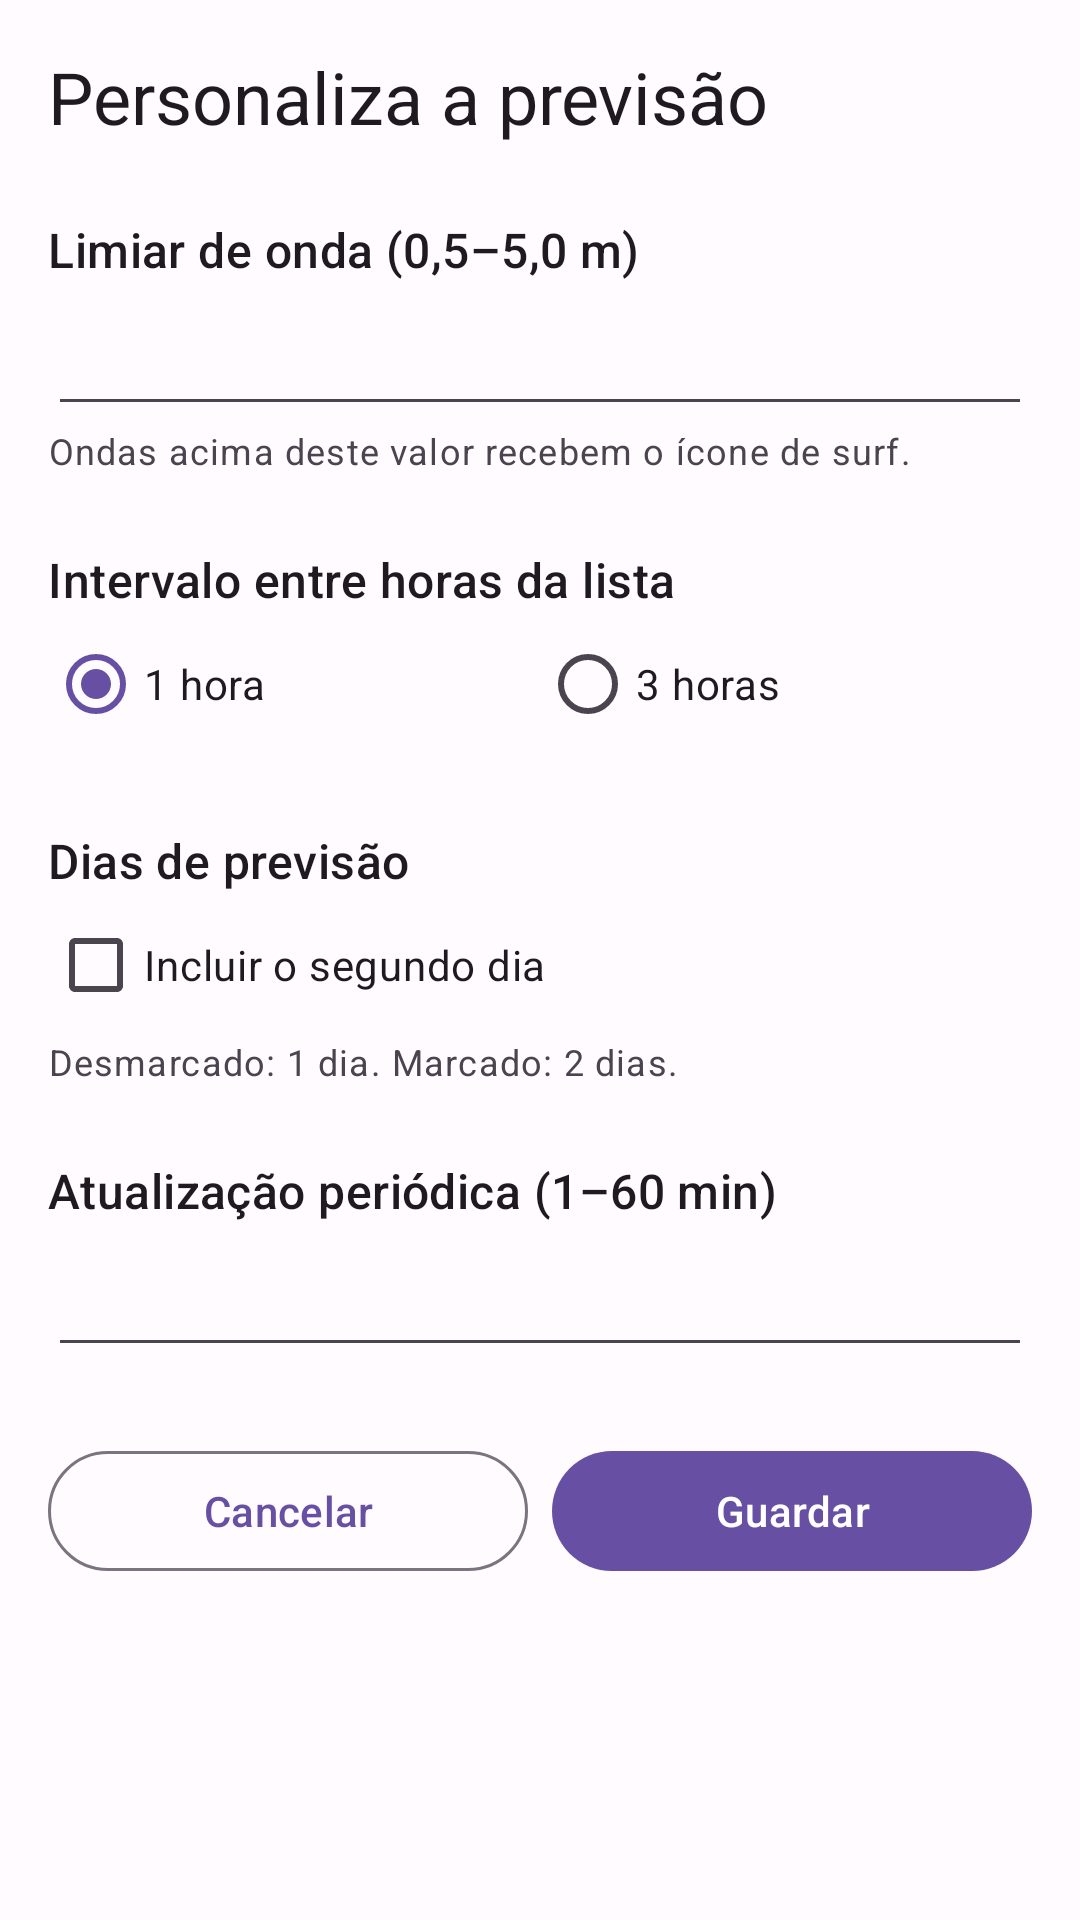

Layout XML and referenced resources for this Android screen:
<!-- AndroidManifest.xml: activity theme Theme.UPTStudentHub.Explorer -->
<!-- res/layout/activity_settings.xml -->
<?xml version="1.0" encoding="utf-8"?>
<ScrollView xmlns:android="http://schemas.android.com/apk/res/android"
    android:layout_width="match_parent" android:layout_height="match_parent"
    android:fitsSystemWindows="true" android:fillViewport="true">
    <LinearLayout android:layout_width="match_parent" android:layout_height="wrap_content"
        android:orientation="vertical" android:padding="@dimen/spacing_m"
        android:focusableInTouchMode="true">
        <TextView android:layout_width="match_parent" android:layout_height="wrap_content"
            android:text="@string/settings_heading" android:textAppearance="?attr/textAppearanceHeadlineSmall" />
        <TextView android:layout_width="match_parent" android:layout_height="wrap_content"
            android:layout_marginTop="@dimen/spacing_l" android:labelFor="@id/etSettingsThreshold"
            android:text="@string/settings_threshold_label" android:textAppearance="?attr/textAppearanceTitleMedium" />
        <EditText android:id="@+id/etSettingsThreshold"
            android:layout_width="match_parent" android:layout_height="wrap_content"
            android:minHeight="@dimen/touch_target" android:inputType="numberDecimal"
            android:digits="0123456789.," android:maxLength="12" android:selectAllOnFocus="true"
            android:importantForAutofill="no" />
        <TextView android:layout_width="match_parent" android:layout_height="wrap_content"
            android:text="@string/settings_threshold_help" android:textAppearance="?attr/textAppearanceBodySmall" />
        <TextView android:layout_width="match_parent" android:layout_height="wrap_content"
            android:layout_marginTop="@dimen/spacing_l"
            android:text="@string/settings_hours_label" android:textAppearance="?attr/textAppearanceTitleMedium" />
        <RadioGroup android:id="@+id/rgSettingsHourStep"
            android:layout_width="match_parent" android:layout_height="wrap_content"
            android:orientation="horizontal" android:checkedButton="@id/rbSettingsOneHour">
            <RadioButton android:id="@+id/rbSettingsOneHour"
                android:layout_width="0dp" android:layout_height="wrap_content" android:layout_weight="1"
                android:minHeight="@dimen/touch_target" android:text="@string/settings_one_hour" />
            <RadioButton android:id="@+id/rbSettingsThreeHours"
                android:layout_width="0dp" android:layout_height="wrap_content" android:layout_weight="1"
                android:minHeight="@dimen/touch_target" android:text="@string/settings_three_hours" />
        </RadioGroup>
        <TextView android:layout_width="match_parent" android:layout_height="wrap_content"
            android:layout_marginTop="@dimen/spacing_l"
            android:text="@string/settings_days_label" android:textAppearance="?attr/textAppearanceTitleMedium" />
        <CheckBox android:id="@+id/cbSettingsSecondDay"
            android:layout_width="match_parent" android:layout_height="wrap_content"
            android:minHeight="@dimen/touch_target" android:text="@string/settings_second_day" />
        <TextView android:layout_width="match_parent" android:layout_height="wrap_content"
            android:text="@string/settings_days_help" android:textAppearance="?attr/textAppearanceBodySmall" />
        <TextView android:layout_width="match_parent" android:layout_height="wrap_content"
            android:layout_marginTop="@dimen/spacing_l" android:labelFor="@id/etSettingsRefresh"
            android:text="@string/settings_refresh_label" android:textAppearance="?attr/textAppearanceTitleMedium" />
        <EditText android:id="@+id/etSettingsRefresh"
            android:layout_width="match_parent" android:layout_height="wrap_content"
            android:minHeight="@dimen/touch_target" android:inputType="number" android:maxLength="12"
            android:selectAllOnFocus="true" android:importantForAutofill="no" />
        <LinearLayout android:layout_width="match_parent" android:layout_height="wrap_content"
            android:layout_marginTop="@dimen/spacing_l" android:orientation="horizontal"
            android:baselineAligned="false">
            <Button android:id="@+id/btnSettingsCancel" style="?attr/materialButtonOutlinedStyle"
                android:layout_width="0dp" android:layout_height="wrap_content" android:layout_weight="1"
                android:layout_marginEnd="@dimen/spacing_s" android:minHeight="@dimen/touch_target"
                android:text="@string/btn_cancel" />
            <Button android:id="@+id/btnSettingsSave"
                android:layout_width="0dp" android:layout_height="wrap_content" android:layout_weight="1"
                android:minHeight="@dimen/touch_target" android:text="@string/settings_save" />
        </LinearLayout>
    </LinearLayout>
</ScrollView>
<!-- resources referenced by this layout -->
<resources>
  <dimen name="spacing_l">24dp</dimen>
  <dimen name="spacing_m">16dp</dimen>
  <dimen name="spacing_s">8dp</dimen>
  <dimen name="touch_target">48dp</dimen>
  <string name="btn_cancel">Cancelar</string>
  <string name="settings_days_help">Desmarcado: 1 dia. Marcado: 2 dias.</string>
  <string name="settings_days_label">Dias de previsão</string>
  <string name="settings_heading">Personaliza a previsão</string>
  <string name="settings_hours_label">Intervalo entre horas da lista</string>
  <string name="settings_one_hour">1 hora</string>
  <string name="settings_refresh_label">Atualização periódica (1–60 min)</string>
  <string name="settings_save">Guardar</string>
  <string name="settings_second_day">Incluir o segundo dia</string>
  <string name="settings_three_hours">3 horas</string>
  <string name="settings_threshold_help">Ondas acima deste valor recebem o ícone de surf.</string>
  <string name="settings_threshold_label">Limiar de onda (0,5–5,0 m)</string>
  <style name="Theme.UPTStudentHub.Explorer" parent="Theme.UPTStudentHub">
          <item name="android:windowAnimationStyle">@style/ExplorerWindowAnimations</item>
      </style>
  <style name="Theme.UPTStudentHub" parent="Base.Theme.UPTStudentHub" />
  <style name="ExplorerWindowAnimations" parent="@android:style/Animation.Activity">
          <item name="android:activityOpenEnterAnimation">@anim/screen_open_enter</item>
          <item name="android:activityOpenExitAnimation">@anim/screen_open_exit</item>
          <item name="android:activityCloseEnterAnimation">@anim/screen_close_enter</item>
          <item name="android:activityCloseExitAnimation">@anim/screen_close_exit</item>
      </style>
  <style name="Base.Theme.UPTStudentHub" parent="Common.Theme.UPTStudentHub">
          <item name="android:windowLightStatusBar">true</item>
      </style>
  <color name="app_primary">#6750A4</color>
  <color name="app_on_primary">#FFFFFF</color>
  <color name="app_primary_container">#EADDFF</color>
  <color name="app_on_primary_container">#21005D</color>
  <color name="app_secondary">#625B71</color>
  <color name="app_on_secondary">#FFFFFF</color>
  <color name="app_secondary_container">#E8DEF8</color>
  <color name="app_on_secondary_container">#1D192B</color>
  <color name="app_surface">#FFFBFE</color>
  <color name="app_on_surface">#1C1B1F</color>
  <color name="app_surface_variant">#E7E0EC</color>
  <color name="app_on_surface_variant">#49454F</color>
  <color name="app_outline">#79747E</color>
  <color name="app_error">#B3261E</color>
  <color name="app_on_error">#FFFFFF</color>
  <color name="app_error_container">#F9DEDC</color>
  <color name="app_on_error_container">#410E0B</color>
  <color name="app_legacy_navigation">#1C1B1F</color>
</resources>
